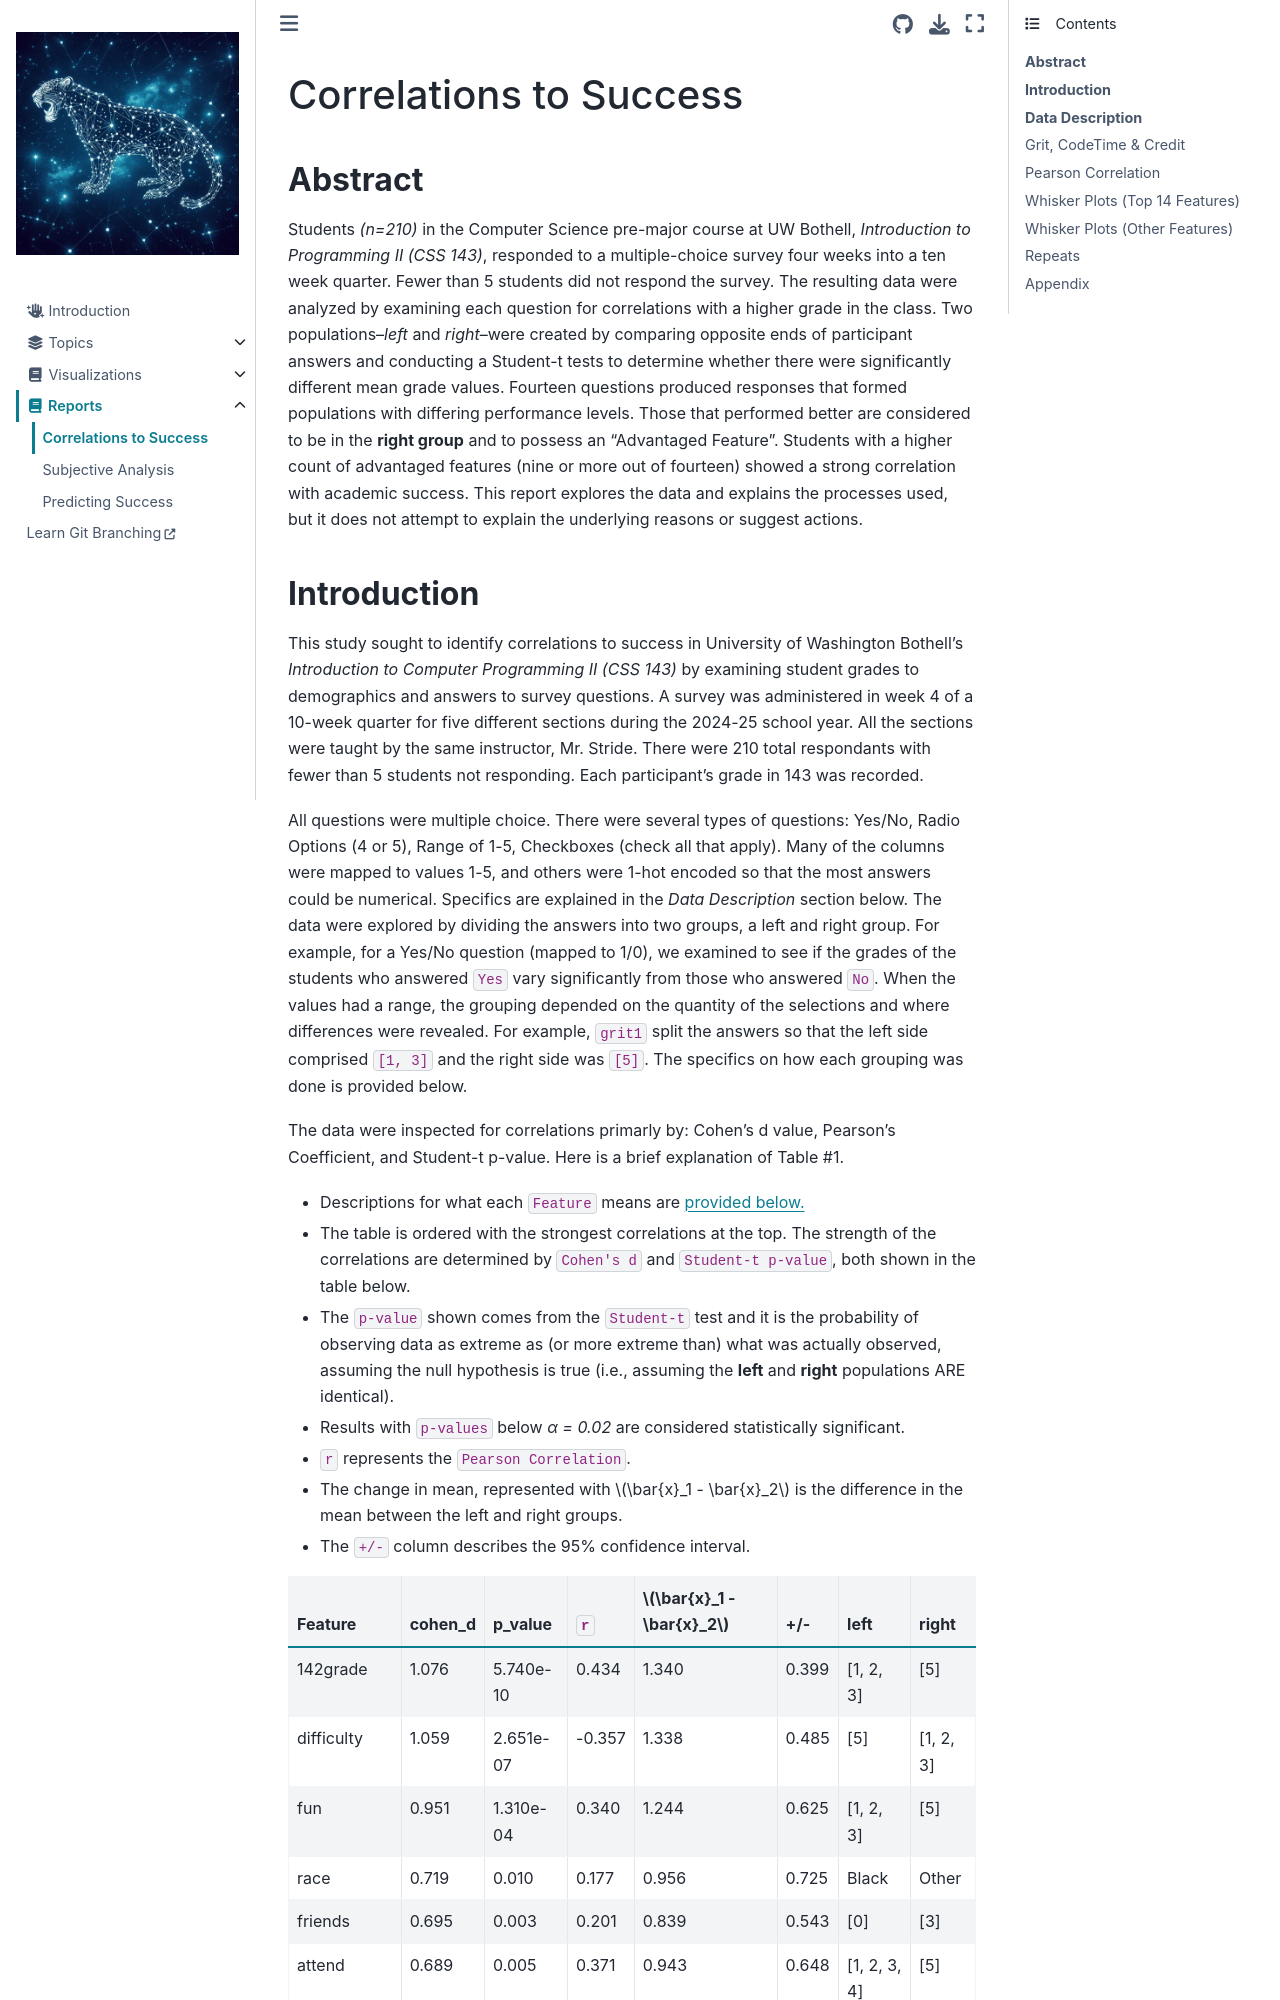

repository: jeffstride/idp · page: report/report.html · generator: jekyll

# Correlations to Success

## **Abstract**
Students *(n=210)* in the Computer Science pre-major course at UW Bothell, *Introduction to Programming II (CSS 143)*, responded to a multiple-choice survey four weeks into a ten week quarter. Fewer than 5 students did not respond the survey. The resulting data were analyzed by examining each question for correlations with a higher grade in the class. Two populations--*left* and *right*--were created by comparing opposite ends of participant answers and conducting a Student-t tests to determine whether there were significantly different mean grade values. Fourteen questions produced responses that formed populations with differing performance levels. Those that performed better are considered to be in the **right group** and to possess an "Advantaged Feature". Students with a higher count of advantaged features (nine or more out of fourteen) showed a strong correlation with academic success. This report explores the data and explains the processes used, but it does not attempt to explain the underlying reasons or suggest actions.
